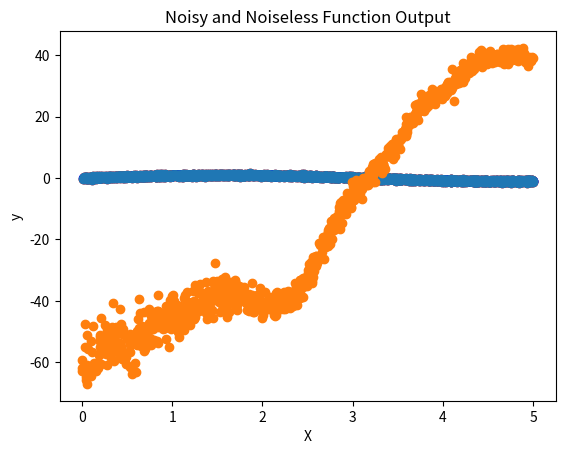

Write the Python code that produced this figure.
# %%
import numpy as np
import matplotlib.pyplot as plt


# Parameters
noise = .2

# Create our kernel types
def rbf(data, data2, sigma=1.0, length_scale=1.0):
    # Formula is k(x_i, x_j) = exp(-abs(x_i-x_j)^2/(2*l^2))
    # l is length_scale and is a smoothness parameter. It's a metaparameter that needs tweaking generally
    # This will return a matrix
    return (sigma**2) * np.exp(-.5 * np.power(np.abs(data - data2.T), 2) / np.power(length_scale, 2))

np.random.seed(42)
X = np.sort(5 * np.random.rand(2000, 1), axis=0)
y = y = np.sin(X) + np.random.normal(0, noise, (X.shape)) # Add in a noise term to better simulate real-world data
vec_pairs = np.hstack([X, y]) # our data matrix

plt.scatter(X, y, c='red')
plt.scatter(X, np.sin(X), c='blue')
plt.title('Noisy and Noiseless Function Output')
plt.xlabel('X')
plt.ylabel('y')
plt.show()

# %%
# generate test points
X_test = np.sort(5 * np.random.rand(1000, 1), axis=0)

# %%
sigma=.5
length_scale=10
kernel = rbf(X, X)
K_star = rbf(X, X_test)
inv_kernel = np.linalg.inv(kernel)
mu = np.dot(K_star.T, np.dot(inv_kernel, y))
cov_s = rbf(X_test, X_test) - np.dot(K_star.T, np.dot(inv_kernel, K_star))


# %%
X_test.sort()
X_test

# %%
plt.scatter(X, y)
plt.scatter(X_test, mu)
plt.show()


